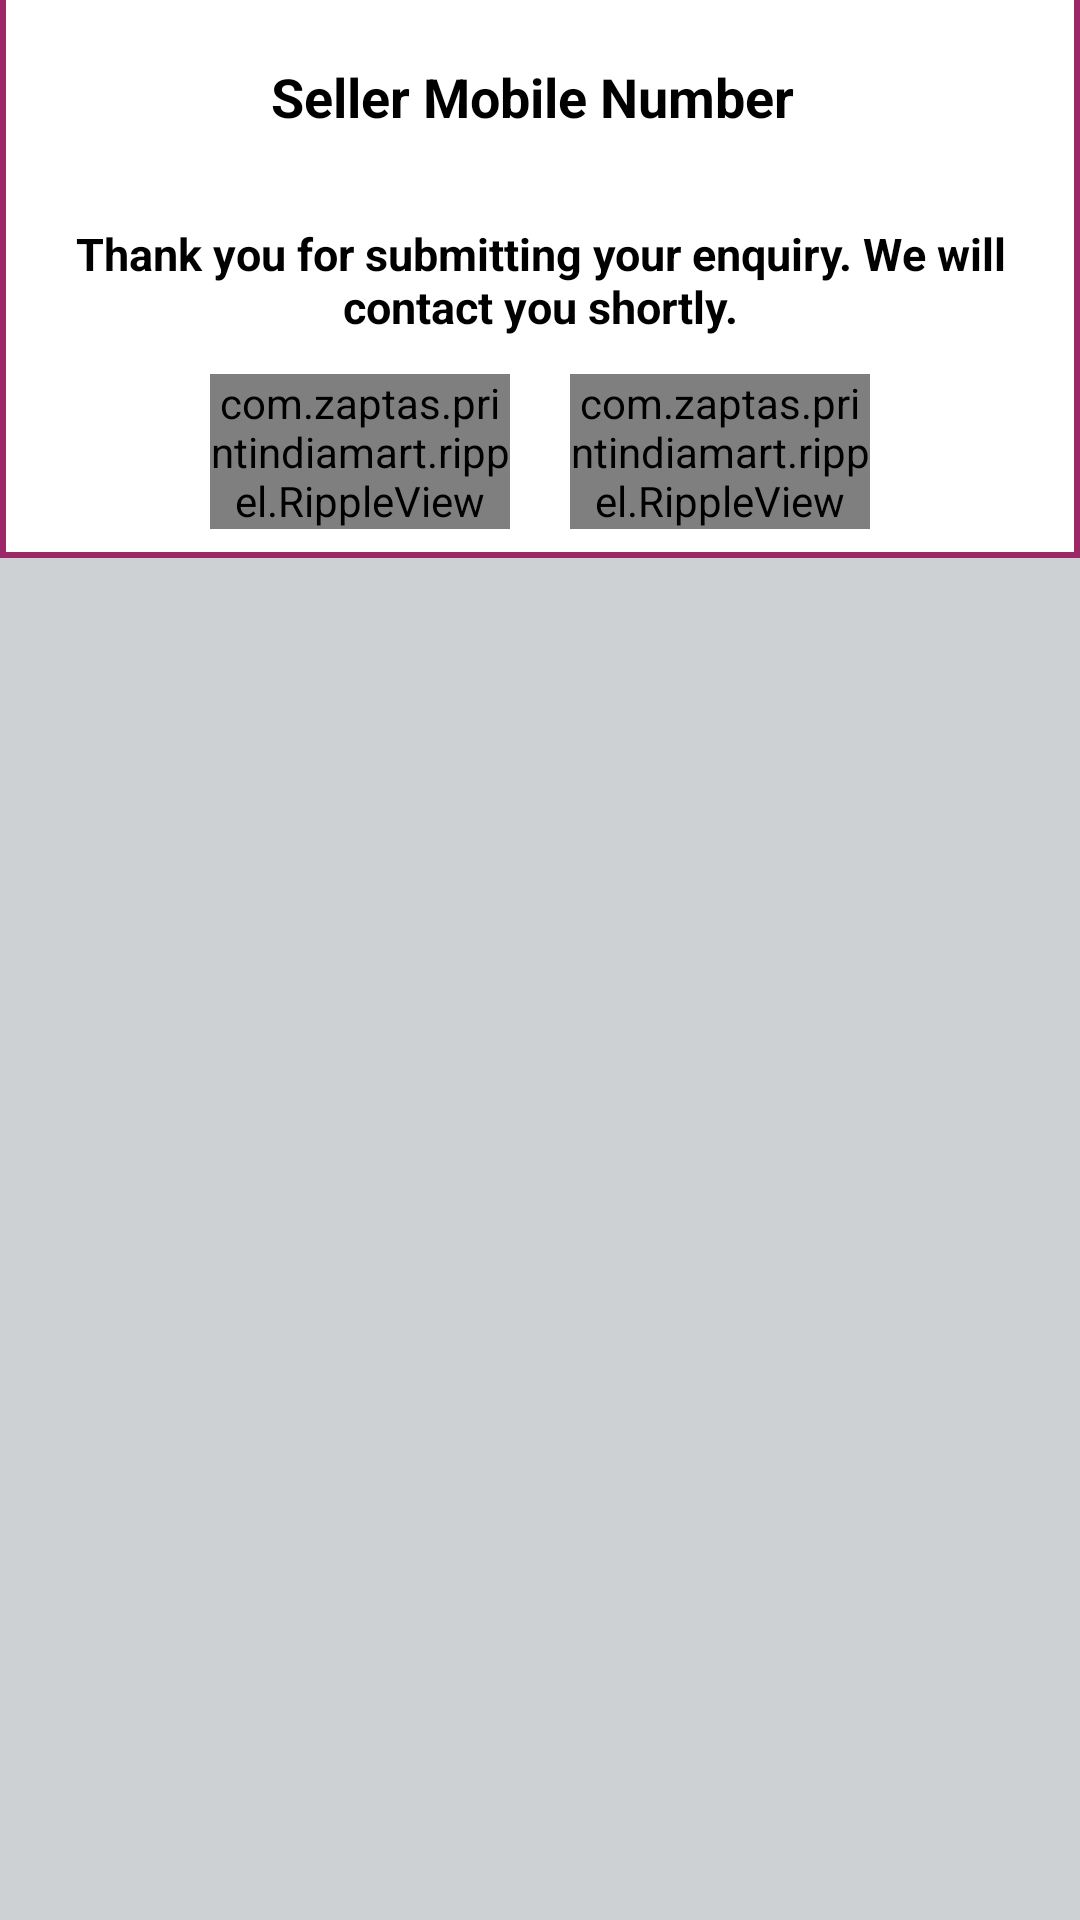

Produce the Android XML layout that renders to this screen, including the resource entries it uses.
<!-- AndroidManifest.xml: application theme AppTheme.NoActionBar -->
<!-- res/layout/dialog_enquiry_success.xml -->
<?xml version="1.0" encoding="utf-8"?>
<LinearLayout xmlns:android="http://schemas.android.com/apk/res/android"
    xmlns:ripple="http://schemas.android.com/apk/res-auto"
    android:layout_width="match_parent"
    android:layout_height="match_parent"
    android:background="#cdd1d4"
    android:orientation="vertical"
    android:padding="0dp"

    >

    <LinearLayout
        android:layout_width="match_parent"
        android:layout_height="wrap_content"
        android:layout_margin="0dp"
        android:background="#b4b0b0"
        android:orientation="vertical"

        >


        <FrameLayout
            android:layout_width="match_parent"
            android:layout_height="45dp"
            android:background="#9c2867"
            android:visibility="gone"


            >

            <TextView
                android:id="@+id/textViewr"
                android:layout_width="match_parent"
                android:layout_height="match_parent"
                android:layout_gravity="center"
                android:layout_margin="2dp"
                android:background="#FFB600"
                android:text=""
                android:textSize="18sp"
                android:textStyle="bold" />

        </FrameLayout>

        <FrameLayout
            android:layout_width="match_parent"
            android:layout_height="wrap_content"
            android:background="#9c2867"


            >

            <LinearLayout
                android:layout_width="match_parent"
                android:layout_height="wrap_content"
                android:layout_marginLeft="2dp"
                android:layout_marginRight="2dp"
                android:layout_marginBottom="2dp"
                android:background="#ffffff"
                android:orientation="vertical"

                >


                <TextView
                    android:id="@+id/textView"
                    android:layout_width="wrap_content"
                    android:layout_height="wrap_content"
                    android:layout_gravity="center"
                    android:layout_marginTop="20dp"
                    android:drawableRight="#9c2867"
                    android:drawablePadding="5dp"
                    android:gravity="center"
                    android:text="Seller Mobile Number"
                    android:textColor="#000000"
                    android:textSize="18sp"
                    android:textStyle="bold"

                    />

                <TextView
                    android:id="@+id/textView2"
                    android:layout_width="wrap_content"
                    android:layout_height="wrap_content"
                    android:layout_gravity="center"
                    android:layout_marginLeft="5dp"
                    android:layout_marginTop="30dp"
                    android:layout_marginRight="5dp"
                    android:drawablePadding="5dp"
                    android:gravity="center"
                    android:text="Thank you for submitting your enquiry. We will contact you shortly."

                    android:textColor="#000000"
                    android:textSize="15sp"
                    android:textStyle="bold"

                    />


                <LinearLayout

                    android:layout_width="match_parent"
                    android:layout_height="wrap_content"
                    android:layout_gravity="center"
                    android:layout_marginBottom="5dp"
                    android:gravity="center"
                    android:orientation="horizontal"


                    android:padding="0dp"
                    android:weightSum="1">


                    <com.zaptas.printindiamart.rippel.RippleView
                        android:id="@+id/rect_ripp1"
                        android:layout_width="100dp"
                        android:layout_height="wrap_content"
                        android:layout_marginLeft="0dp"
                        android:layout_marginTop="10dp"
                        android:layout_marginRight="10dp"
                        android:layout_marginBottom="5dp"
                        ripple:rv_type="rectangle"
                        ripple:rv_zoom="true">


                        <TextView
                            android:id="@+id/btnOkRating"
                            android:layout_width="100dp"
                            android:layout_height="wrap_content"
                            android:layout_alignParentStart="true"
                            android:layout_alignParentLeft="true"
                            android:layout_alignParentTop="true"
                            android:background="@drawable/custom_button"
                            android:elevation="0dp"
                            android:gravity="center"
                            android:padding="12dp"
                            android:text="Call"
                            android:textColor="#ffffff"
                            android:textSize="16dp" />
                    </com.zaptas.printindiamart.rippel.RippleView>


                    <com.zaptas.printindiamart.rippel.RippleView
                        android:id="@+id/rect_ripp2"
                        android:layout_width="100dp"
                        android:layout_height="wrap_content"
                        android:layout_marginLeft="10dp"
                        android:layout_marginTop="10dp"
                        android:layout_marginRight="0dp"
                        android:layout_marginBottom="5dp"
                        ripple:rv_type="rectangle"
                        ripple:rv_zoom="true">


                        <TextView
                            android:id="@+id/btn_done"
                            android:layout_width="100dp"
                            android:layout_height="wrap_content"
                            android:elevation="0dp"
                            android:gravity="center"
                            android:padding="12dp"
                            android:text="Close"
                            android:textColor="#000"
                            android:textSize="16dp" />
                    </com.zaptas.printindiamart.rippel.RippleView>


                    


                </LinearLayout>


            </LinearLayout>

        </FrameLayout>

    </LinearLayout>

</LinearLayout>
<!-- resources referenced by this layout -->
<resources>
  <color name="white">#FFFFFF</color>
  <!-- drawable custom_button (drawable-v24) -->
  <?xml version="1.0" encoding="utf-8"?>
  <shape xmlns:android="http://schemas.android.com/apk/res/android"
      android:shape="rectangle">
  
      <solid android:color="#F20288D1" />
  
      <corners android:radius="10dp" />
  
  </shape>
  <style name="AppTheme.NoActionBar">
          <item name="windowActionBar">false</item>
          <item name="windowNoTitle">true</item>
      </style>
</resources>
